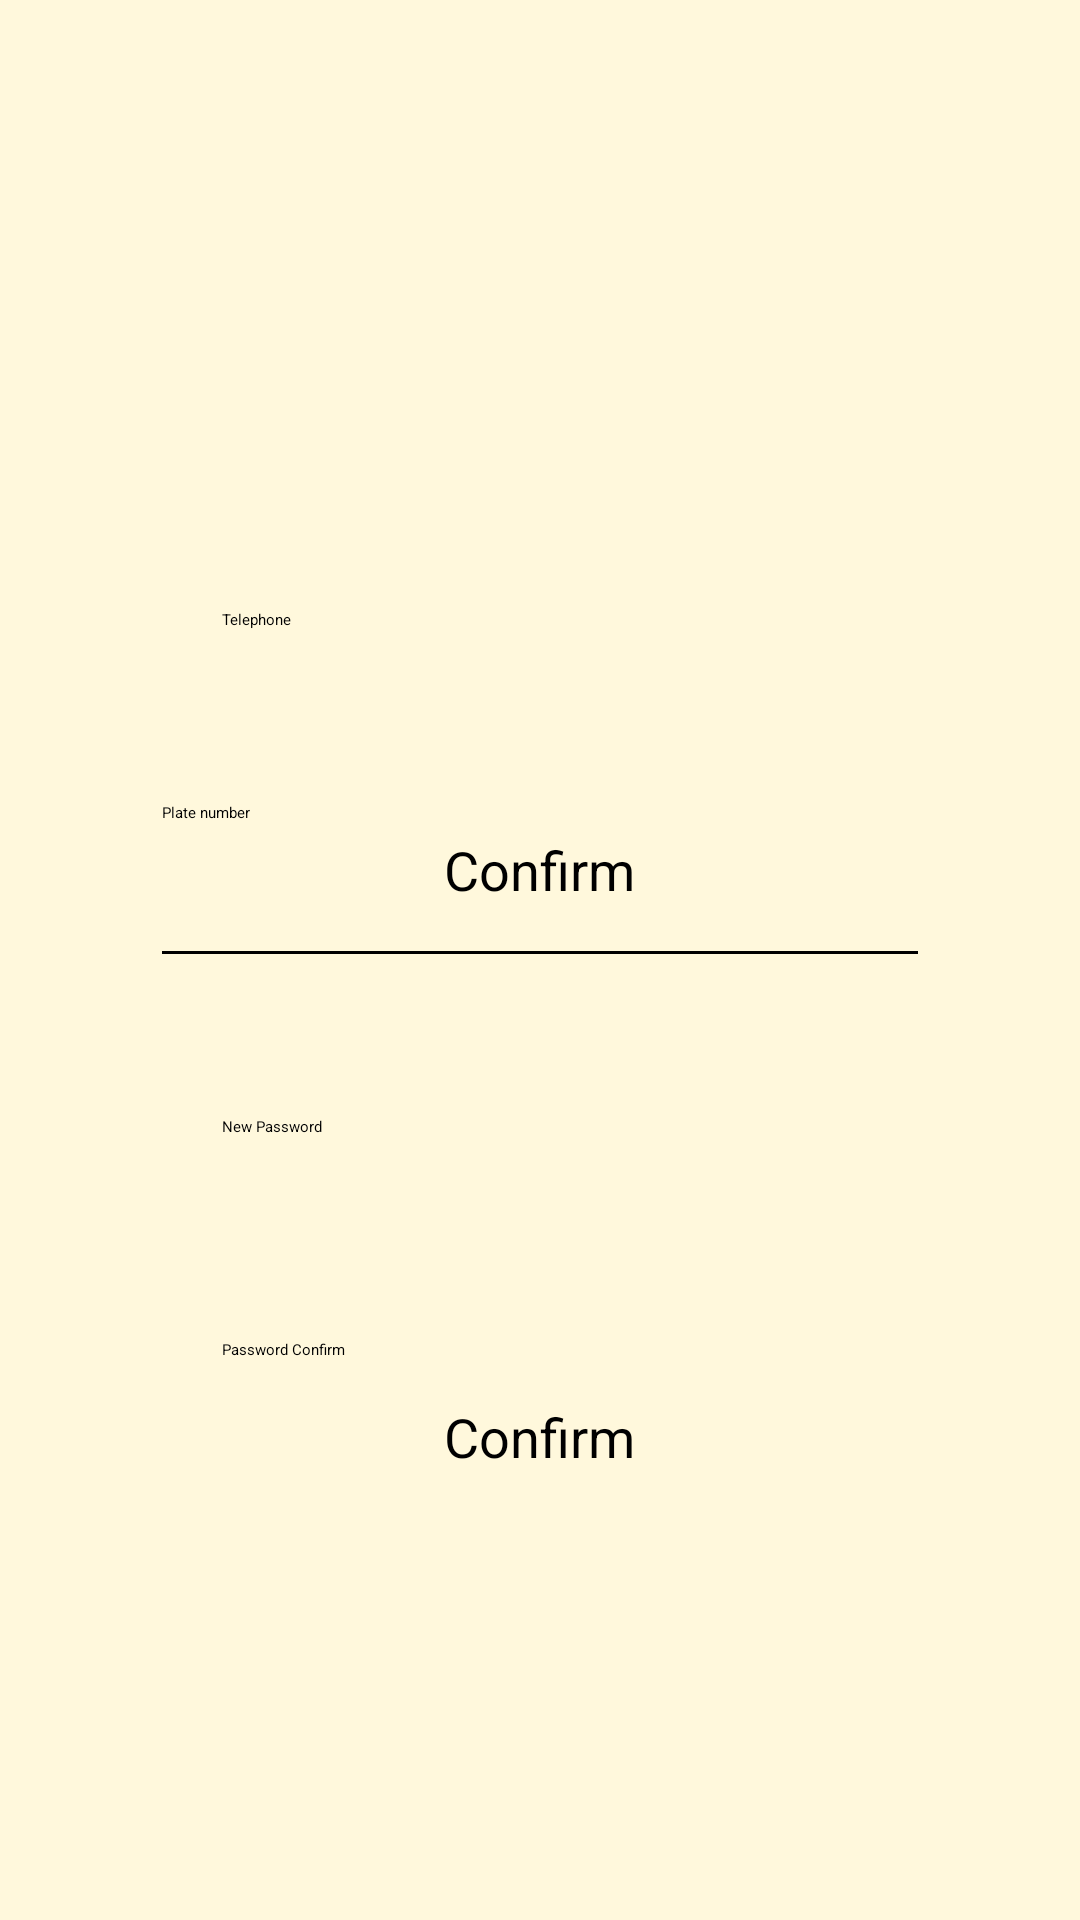

Layout XML and referenced resources for this Android screen:
<!-- AndroidManifest.xml: application theme Theme.HelloWorld -->
<!-- res/layout/user_info.xml -->
<?xml version="1.0" encoding="utf-8"?>
<RelativeLayout xmlns:android="http://schemas.android.com/apk/res/android"
                xmlns:app="http://schemas.android.com/apk/res-auto"
                android:layout_width="match_parent"
                android:layout_height="match_parent"
                android:orientation="vertical"
                android:background="@color/cornsilk">

    <LinearLayout
            android:layout_width="wrap_content"
            android:layout_height="wrap_content"
            android:orientation="vertical"
            android:layout_marginLeft="40dp"
            android:layout_marginRight="40dp"
            android:layout_centerInParent="true">

        <LinearLayout android:layout_width="212dp"
                      android:layout_height="wrap_content"
                      android:orientation="horizontal"
                      android:layout_centerInParent="true"
                      android:layout_marginTop="40dp"
                      android:layout_marginLeft="20dp"
                      android:layout_marginRight="20dp"
                      android:layout_marginBottom="40dp">

            <TextView android:layout_width="wrap_content"
                      android:layout_height="wrap_content"
                      android:text="Telephone">
            </TextView>

            <EditText android:layout_width="132dp"
                      android:layout_height="wrap_content"
                      android:id="@+id/user_info_tel"
                      android:textSize="18sp">

            </EditText>


        </LinearLayout>

        <LinearLayout android:layout_width="match_parent"
                      android:layout_height="wrap_content"
                      android:orientation="horizontal"
                      android:layout_centerInParent="true">

            <TextView android:layout_width="wrap_content"
                      android:layout_height="wrap_content"
                      android:text="Plate number">
            </TextView>

            <EditText android:layout_width="136dp"
                      android:layout_height="wrap_content"
                      android:id="@+id/user_info_car"
                      android:textSize="18sp">
            </EditText>

        </LinearLayout>


        <Button android:layout_width="wrap_content"
                android:layout_height="wrap_content"
                android:id="@+id/user_info_confirm"
                app:backgroundTint="@color/nattierBlue"
                android:textSize="18sp"
                android:text="Confirm"
                android:layout_gravity="center_horizontal">
        </Button>

        
        <View android:layout_height="1dp"
              android:layout_width="match_parent"
              android:background="@color/black"
              android:layout_marginTop="15dp"
        />

        <LinearLayout android:layout_width="200dp"
                      android:layout_height="wrap_content"
                      android:orientation="horizontal"
                      android:layout_centerInParent="true"
                      android:layout_marginTop="40dp"
                      android:layout_marginLeft="20dp"
                      android:layout_marginRight="20dp"
                      android:layout_marginBottom="40dp">

            <TextView android:layout_width="wrap_content"
                      android:layout_height="wrap_content"
                      android:text="New Password">
            </TextView>

            <EditText android:layout_width="132dp"
                      android:layout_height="wrap_content"
                      android:id="@+id/user_info_changePwd1"
                      android:textSize="18sp"
                      android:inputType="textPassword">

            </EditText>

        </LinearLayout>

        <LinearLayout android:layout_width="200dp"
                      android:layout_height="wrap_content"
                      android:orientation="horizontal"
                      android:layout_centerInParent="true"
                      android:layout_marginTop="10dp"
                      android:layout_marginLeft="20dp"
                      android:layout_marginRight="20dp"
                      android:layout_marginBottom="10dp">

            <TextView android:layout_width="wrap_content"
                      android:layout_height="wrap_content"
                      android:text="Password Confirm">
            </TextView>

            <EditText android:layout_width="132dp"
                      android:layout_height="wrap_content"
                      android:id="@+id/user_info_changePwd2"
                      android:textSize="18sp"
                      android:inputType="textPassword">

            </EditText>

        </LinearLayout>

        <Button
                android:layout_width="wrap_content"
                android:layout_height="wrap_content"
                android:textSize="18sp"
                app:backgroundTint="@color/nattierBlue"
                android:id="@+id/user_pwd_confirm"
                android:text="Confirm"
                android:layout_gravity="center_horizontal">

        </Button>


    </LinearLayout>


</RelativeLayout>
<!-- resources referenced by this layout -->
<resources>
  <color name="black">#FF000000</color>
  <color name="cornsilk">#FFF8DC</color>
  <color name="nattierBlue">#A2B38B</color>
  <style name="Theme.HelloWorld" parent="Theme.MaterialComponents.Light.DarkActionBar">
          
          <item name="colorPrimary">@color/cornsilk</item>
          <item name="colorPrimaryVariant">@color/purple_700</item>
          <item name="colorOnPrimary">@color/black</item>
          
          <item name="colorSecondary">@color/teal_200</item>
          <item name="colorSecondaryVariant">@color/teal_200</item>
          <item name="colorOnSecondary">@color/black</item>
          
          <item name="android:statusBarColor" tools:targetApi="l">?attr/colorPrimaryVariant</item>
          
      </style>
  <color name="purple_700">#FF3700B3</color>
  <color name="teal_200">#FF03DAC5</color>
</resources>
